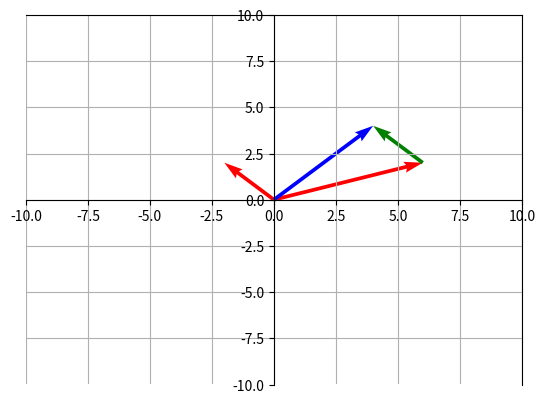

Write the Python code that produced this figure.
# %%


# simple program to display vectors adn vector addition

#importing important functions
import numpy as np
import matplotlib as npl
import matplotlib.pyplot as plt

x = 5.0 #input("x component: ")

y = 2.0 #input("y component: ")

V = np.array([[6,2],[-2,2]])

#Vector addition
#np.append(V, V[:,0] + V[:,1], axis = 0)
V = np.append(V, [V[0,:] + V[1,:]], axis = 0)

origin = np.zeros((len(V[:,0]),2)) # origin point, in different dimensios that V due to the way it is called *origin returns each column

#visualising the addition by stacking vector 2 on vector 1
V = np.append(V, [V[1,:]], axis = 0)
origin = np.append(origin, [V[0,:]], axis = 0)

#debugging print functions
print(origin)
print(V)

fig, ax = plt.subplots()

#######################################
#puts grid on the plot
ax.grid()
#sets axes (default on)
ax.set_axis_on()
#set specific axis limits
ax.set_xlim(-10,10)
ax.set_ylim(-10,10)
#moving axis to middle of plot (using spines)
ax.spines['left'].set_position('zero')
ax.spines['bottom'].set_position('zero')
########################################

#acutal plot function
#ax.quiver(*origin,V[:,0],V[:,1],color = "r", angles='xy', scale_units='xy', scale=1)
ax.quiver(origin[:,0],origin[:,1],V[:,0],V[:,1],color = ("r", "r", "b", "g"), angles='xy', scale_units='xy', scale=1)

#saves pdf and displays plot
#fig.savefig("vector.pdf")
plt.show()
